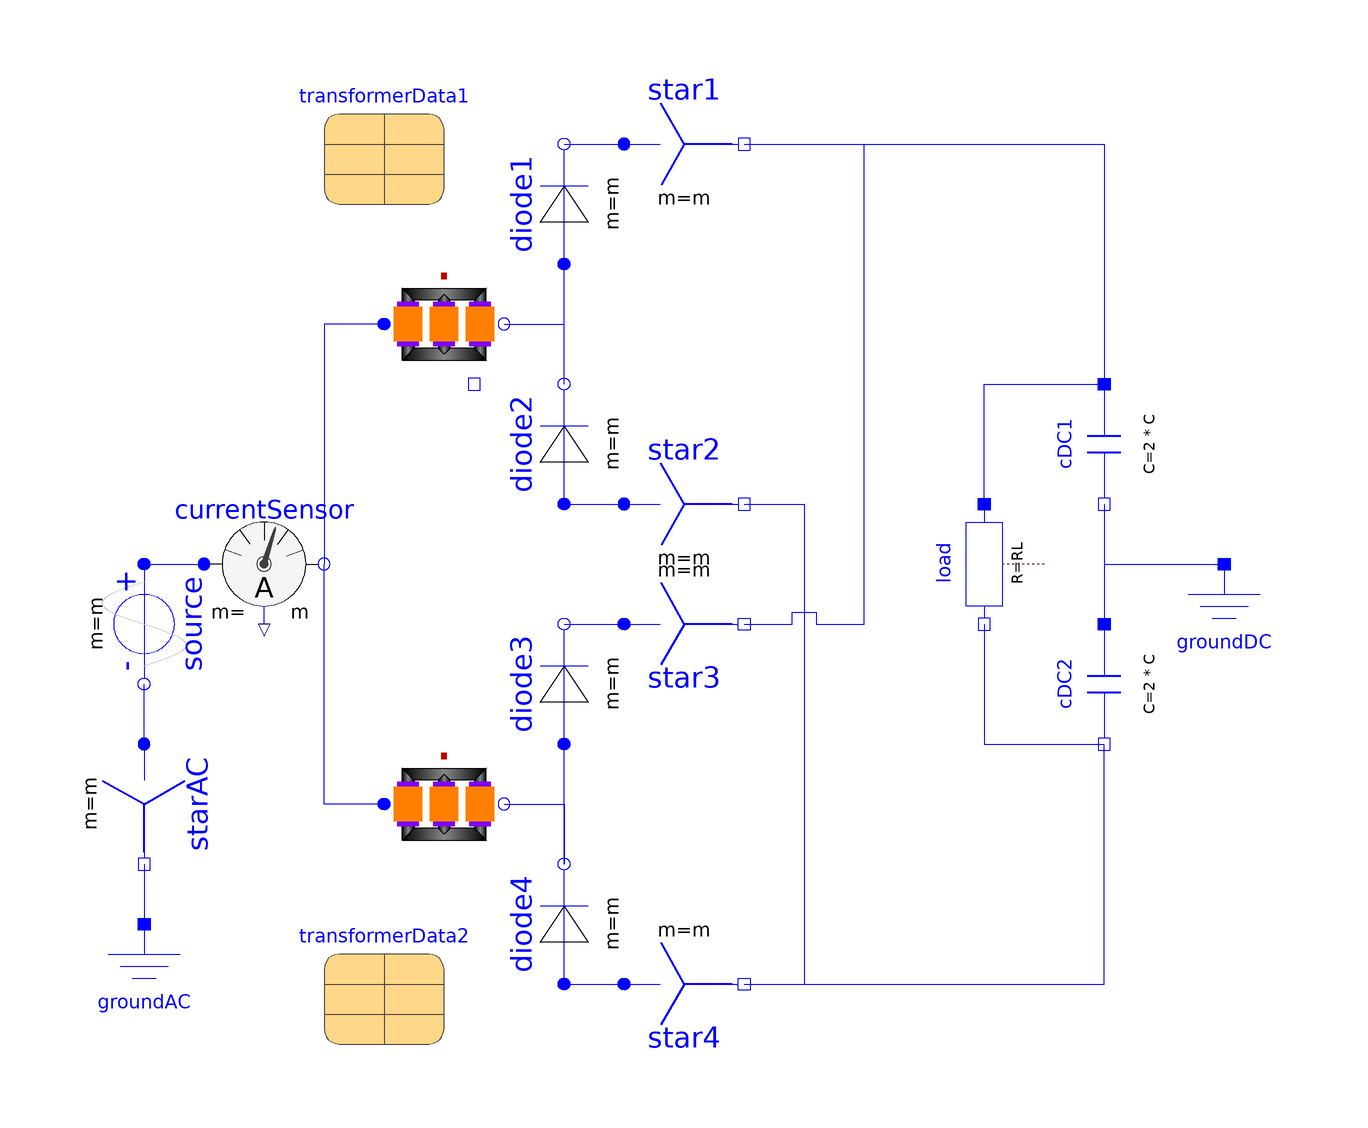

This picture is the connection diagram that the Modelica source below describes through its graphical annotations.

model Rectifier12pulse "12-pulse rectifier with 2 transformers"
  extends Rectifier6pulse(RL=0.2);
  Modelica.Electrical.MultiPhase.Ideal.IdealDiode diode3(
    m=m,
    Ron=fill(1e-5, m),
    Goff=fill(1e-5, m),
    Vknee=fill(0, m)) annotation (Placement(transformation(
        origin={-20,-20},
        extent={{-10,10},{10,-10}},
        rotation=90)));
  Modelica.Electrical.MultiPhase.Basic.Star star3(m=m) annotation (
      Placement(transformation(extent={{-10,0},{10,-20}}, rotation=0)));
  Modelica.Electrical.MultiPhase.Ideal.IdealDiode diode4(
    m=m,
    Ron=fill(1e-5, m),
    Goff=fill(1e-5, m),
    Vknee=fill(0, m)) annotation (Placement(transformation(
        origin={-20,-60},
        extent={{-10,10},{10,-10}},
        rotation=90)));
  Modelica.Electrical.MultiPhase.Basic.Star star4(m=m) annotation (
      Placement(transformation(extent={{-10,-60},{10,-80}}, rotation=0)));
BaseTransformers.ThreePhase.Dd.Dd00 transformer2(
  n=transformerData2.n,
  R1=transformerData2.R1,
  L1sigma=transformerData2.L1sigma,
  R2=transformerData2.R2,
  L2sigma=transformerData2.L2sigma,
  alpha20_1(displayUnit="1/K") = Modelica.Electrical.Machines.Thermal.Constants.alpha20Zero,
  alpha20_2(displayUnit="1/K") = Modelica.Electrical.Machines.Thermal.Constants.alpha20Zero,
  T1Ref=293.15,
  T2Ref=293.15,
  T1Operational=293.15,
  T2Operational=293.15)
                 annotation (Placement(transformation(extent={{-50,-50},{-30,
          -30}}, rotation=0)));

  parameter Modelica.Electrical.Machines.Utilities.TransformerData transformerData2(
    C1=Modelica.Utilities.Strings.substring(
            transformer2.VectorGroup,
            1,
            1),
    C2=Modelica.Utilities.Strings.substring(
            transformer2.VectorGroup,
            2,
            2),
    f=50,
    V1=100,
    V2=100,
    SNominal=30E3,
    v_sc=0.05,
    P_sc=300) annotation (Placement(transformation(extent={{-60,-80},{-40,-60}},
          rotation=0)));
initial equation
  transformer2.transformer.i1 = zeros(3);

equation
  connect(diode3.plug_n, star3.plug_p)
    annotation (Line(points={{-20,-10},{-10,-10}}, color={0,0,255}));
  connect(diode4.plug_p, star4.plug_p)
    annotation (Line(points={{-20,-70},{-10,-70}}, color={0,0,255}));
  connect(diode4.plug_n, diode3.plug_p)
    annotation (Line(points={{-20,-50},{-20,-30}}, color={0,0,255}));
  connect(star4.pin_n, cDC2.n) annotation (Line(points={{10,-70},{70,-70},
          {70,-30}}, color={0,0,255}));
  connect(star3.pin_n, cDC1.p) annotation (Line(points={{10,-10},{18,-10},
          {18,-8},{22,-8},{22,-10},{30,-10},{30,70},{70,70},{70,30}},
        color={0,0,255}));
  connect(transformer2.plug2, diode4.plug_n) annotation (Line(
      points={{-30,-40},{-20,-40},{-20,-50}},
      color={0,0,255},
      smooth=Smooth.None));
  connect(transformer2.plug1, currentSensor.plug_n) annotation (Line(
      points={{-50,-40},{-60,-40},{-60,0}},
      color={0,0,255},
      smooth=Smooth.None));
  annotation (Documentation(info="<HTML>
Test example with multiphase components:<br>
Star-connected voltage source feeds via two transformers (Dd0 and Dy1) two diode bridge rectifiers with a single DC burden.<br>
Using f=50 Hz, simulate for 0.1 seconds (5 periods) and compare voltages and currents of source and DC burden,
neglecting initial transient.
</HTML>"),
     experiment(StopTime=0.1, Interval=0.0001));
end Rectifier12pulse;